Run: headless pygame with SDL's dummy video driver; simulated clock (each Clock.tick advances the game by its frame time, no real sleeping); random seed 0; keys injected as events and as key.get_pressed() state; no mouse input.
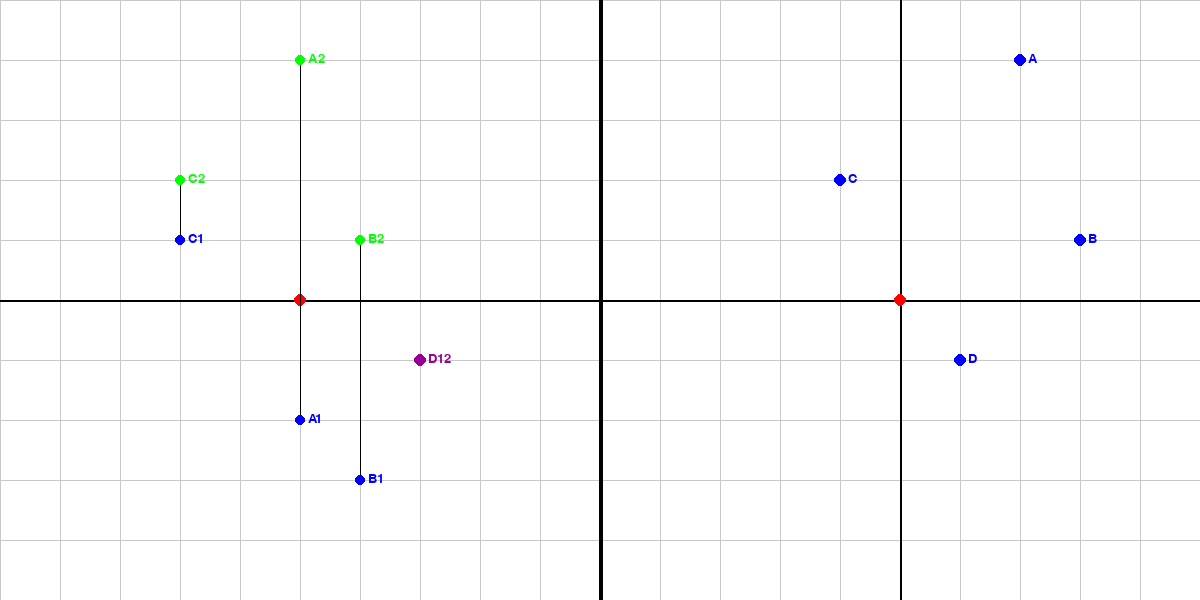
Frame 1 of 4 · flips 1–60 · no input
Frame 2 of 4 · flips 61–180 · tapped SPACE, RETURN · held RIGHT (→), D · screen unchanged from frame 1, image omitted
Frame 3 of 4 · flips 181–300 · held DOWN (↓), S · screen unchanged from frame 2, image omitted
Frame 4 of 4 · flips 301–420 · held LEFT (←), A, UP (↑), W · screen unchanged from frame 3, image omitted

The pygame program that drew these frames:

import pygame

pygame.init()

ANCHO = 1200 
ALTO = ANCHO // 2
VENTANA = pygame.display.set_mode((ANCHO, ALTO))
pygame.display.set_caption("Representador Diédrico 2 Vistas")

BLANCO, NEGRO, ROJO, AZUL, VERDE, MORADO, GRIS = (255, 255, 255), (0, 0, 0), (255, 0, 0), (0, 0, 255), (0, 255, 0), (150, 0, 150), (200, 200, 200)
FUENTE = pygame.font.SysFont(None, 20)

CUADROS = 10
ESPACIO_X, ESPACIO_Y = ANCHO // (CUADROS * 2), ALTO // CUADROS
centro_x1, centro_x2, centro_y = ANCHO * 0.25, ANCHO * 0.75, ALTO * 0.5

coords = [("A", 0, 2, 4), ("B", 1, 3, 1), ("C", -2, -1, 2), ("D", 2, 1, -1)]

def dibujar_cuadricula():
    for i in range(0, ANCHO, ESPACIO_X):
        pygame.draw.line(VENTANA, GRIS, (i, 0), (i, ALTO))
    for j in range(0, ALTO, ESPACIO_Y):
        pygame.draw.line(VENTANA, GRIS, (0, j), (ANCHO, j))
    pygame.draw.line(VENTANA, NEGRO, (0, centro_y), (ANCHO, centro_y), 2)
    pygame.draw.line(VENTANA, NEGRO, (centro_x2, 0), (centro_x2, ALTO), 2)
    pygame.draw.circle(VENTANA, ROJO, (centro_x1, centro_y), 6)
    pygame.draw.circle(VENTANA, ROJO, (centro_x2, centro_y), 6)
    pygame.draw.line(VENTANA, NEGRO, (ANCHO * 0.5, 0), (ANCHO * 0.5, ALTO), 4)

def vista_diedrica(coordenadas):
    for n, x, y, z in coordenadas:
        px, py1, py2 = centro_x1 + x * ESPACIO_X, centro_y + y * ESPACIO_Y, centro_y + (-z) * ESPACIO_Y
        if (px, py1) == (px, py2):
            pygame.draw.circle(VENTANA, MORADO, (px, py1), 6)
            VENTANA.blit(FUENTE.render(f"{n}12", True, MORADO), (px + 8, py1 - 8))
        else:
            pygame.draw.line(VENTANA, NEGRO, (px, py1), (px, py2), 1)
            pygame.draw.circle(VENTANA, AZUL, (px, py1), 5)
            pygame.draw.circle(VENTANA, VERDE, (px, py2), 5)
            VENTANA.blit(FUENTE.render(f"{n}1", True, AZUL), (px + 8, py1 - 8))
            VENTANA.blit(FUENTE.render(f"{n}2", True, VERDE), (px + 8, py2 - 8))

def vista_yz(coordenadas):
    for n, _, y, z in coordenadas:
        px, py = centro_x2 + y * ESPACIO_X, centro_y - z * ESPACIO_Y
        pygame.draw.circle(VENTANA, AZUL, (px, py), 6)
        VENTANA.blit(FUENTE.render(n, True, AZUL), (px + 8, py - 8))

while True:
    for e in pygame.event.get():
        if e.type == pygame.QUIT: pygame.quit()
    VENTANA.fill(BLANCO)
    dibujar_cuadricula()
    vista_diedrica(coords)
    vista_yz(coords)
    pygame.display.flip()
